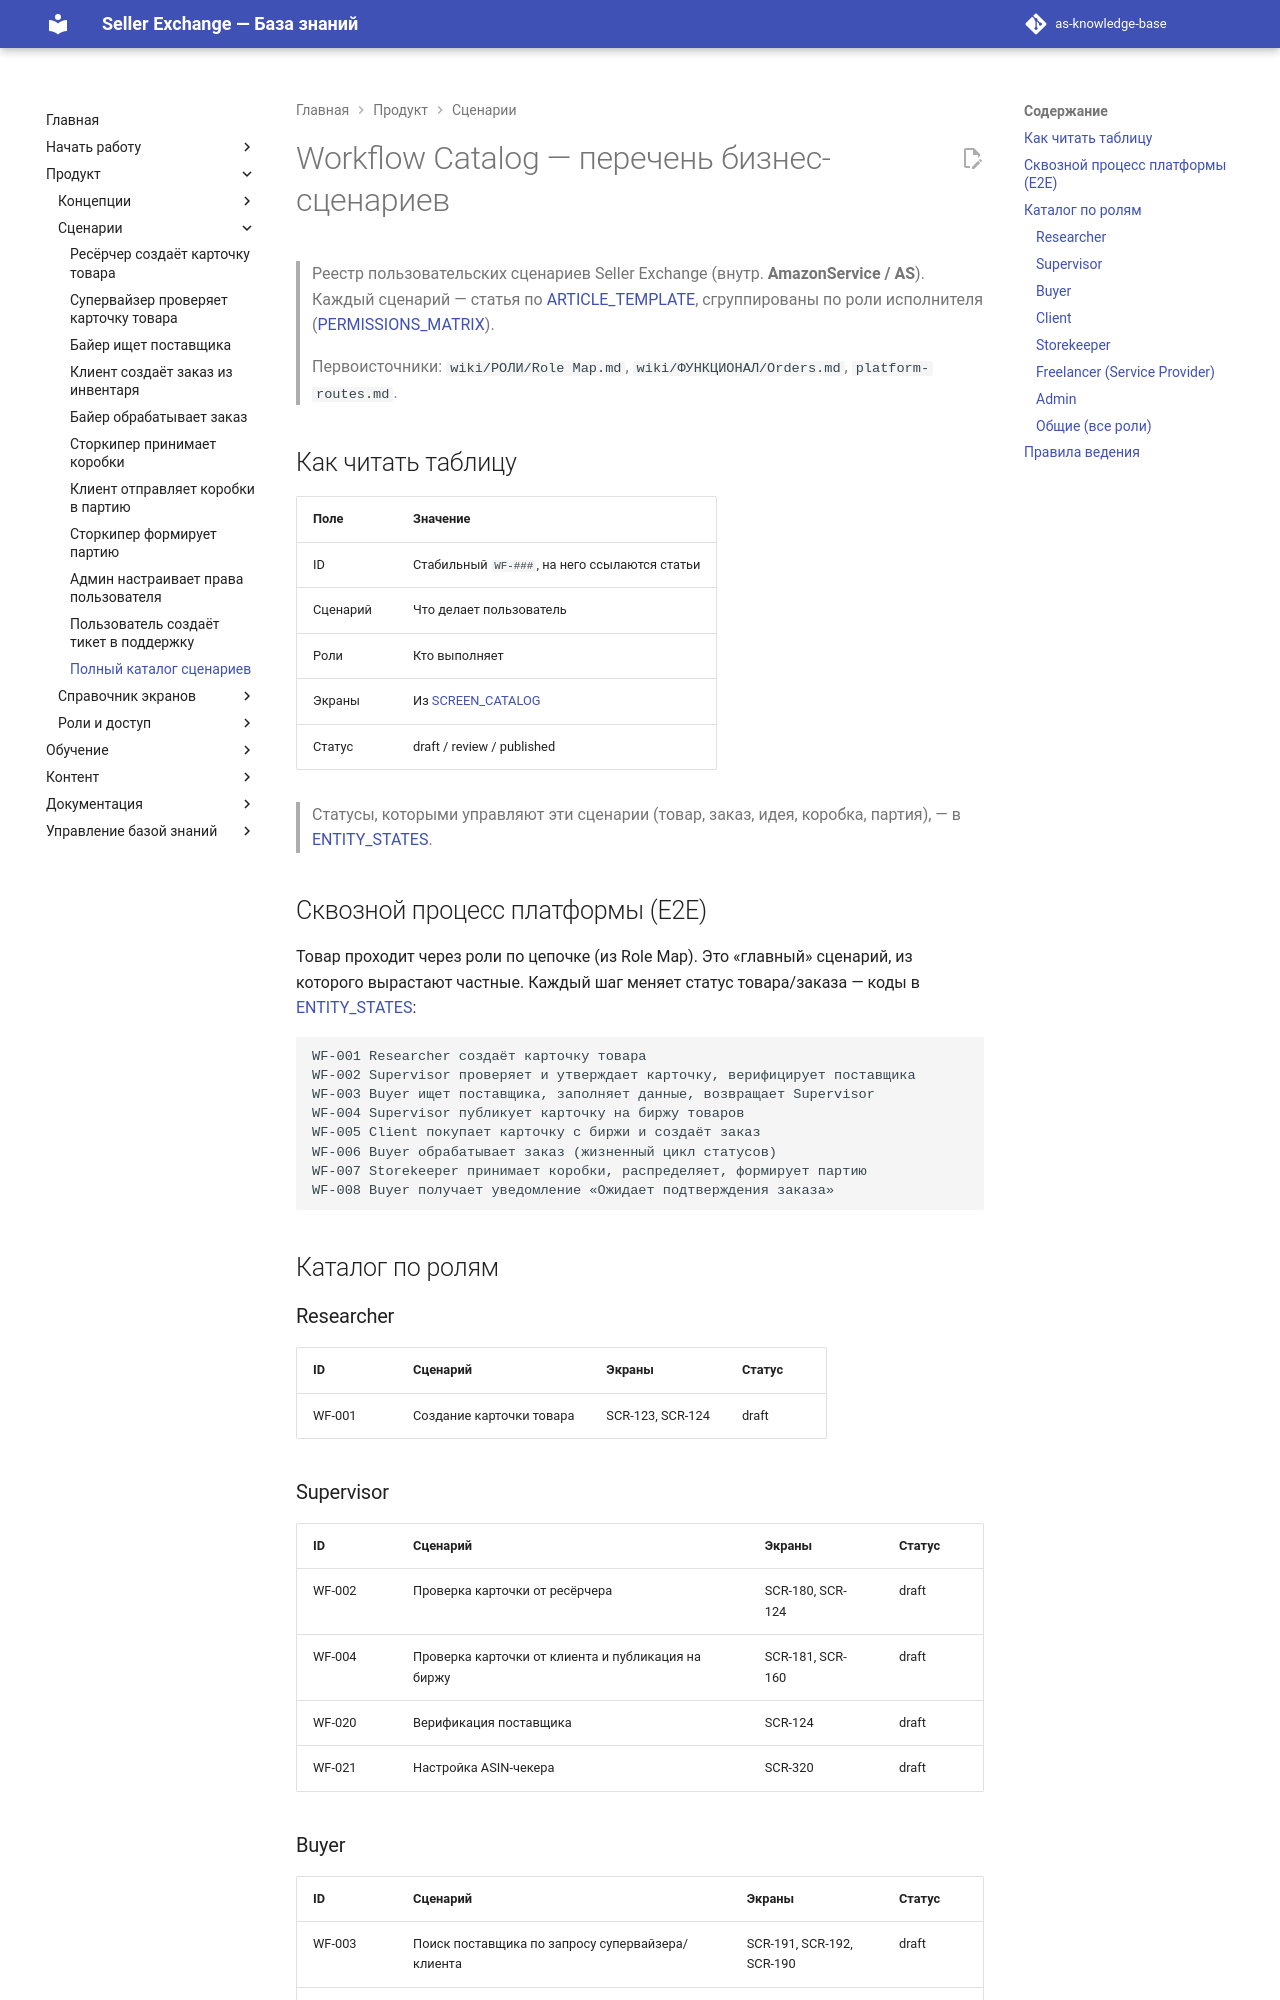

repository: elviradesign-ux/as-knowledge-base · page: WORKFLOW_CATALOG/index.html · generator: mkdocs

# Workflow Catalog — перечень бизнес-сценариев

> Реестр пользовательских сценариев Seller Exchange (внутр. **AmazonService /
> AS**). Каждый сценарий — статья по [ARTICLE_TEMPLATE](ARTICLE_TEMPLATE.md),
> сгруппированы по роли исполнителя ([PERMISSIONS_MATRIX](PERMISSIONS_MATRIX.md)).
>
> Первоисточники: `wiki/РОЛИ/Role Map.md`, `wiki/ФУНКЦИОНАЛ/Orders.md`,
> `platform-routes.md`.

## Как читать таблицу

| Поле | Значение |
|------|----------|
| ID | Стабильный `WF-###`, на него ссылаются статьи |
| Сценарий | Что делает пользователь |
| Роли | Кто выполняет |
| Экраны | Из [SCREEN_CATALOG](SCREEN_CATALOG.md) |
| Статус | draft / review / published |

> Статусы, которыми управляют эти сценарии (товар, заказ, идея, коробка,
> партия), — в [ENTITY_STATES](ENTITY_STATES.md).

## Сквозной процесс платформы (E2E)

Товар проходит через роли по цепочке (из Role Map). Это «главный» сценарий, из
которого вырастают частные. Каждый шаг меняет статус товара/заказа — коды в
[ENTITY_STATES](ENTITY_STATES.md):

```
WF-001 Researcher создаёт карточку товара
WF-002 Supervisor проверяет и утверждает карточку, верифицирует поставщика
WF-003 Buyer ищет поставщика, заполняет данные, возвращает Supervisor
WF-004 Supervisor публикует карточку на биржу товаров
WF-005 Client покупает карточку с биржи и создаёт заказ
WF-006 Buyer обрабатывает заказ (жизненный цикл статусов)
WF-007 Storekeeper принимает коробки, распределяет, формирует партию
WF-008 Buyer получает уведомление «Ожидает подтверждения заказа»
```

## Каталог по ролям

### Researcher

| ID | Сценарий | Экраны | Статус |
|---|---|---|---|
| WF-001 | Создание карточки товара | SCR-123, SCR-124 | draft |

### Supervisor

| ID | Сценарий | Экраны | Статус |
|---|---|---|---|
| WF-002 | Проверка карточки от ресёрчера | SCR-180, SCR-124 | draft |
| WF-004 | Проверка карточки от клиента и публикация на биржу | SCR-181, SCR-160 | draft |
| WF-020 | Верификация поставщика | SCR-124 | draft |
| WF-021 | Настройка ASIN-чекера | SCR-320 | draft |
